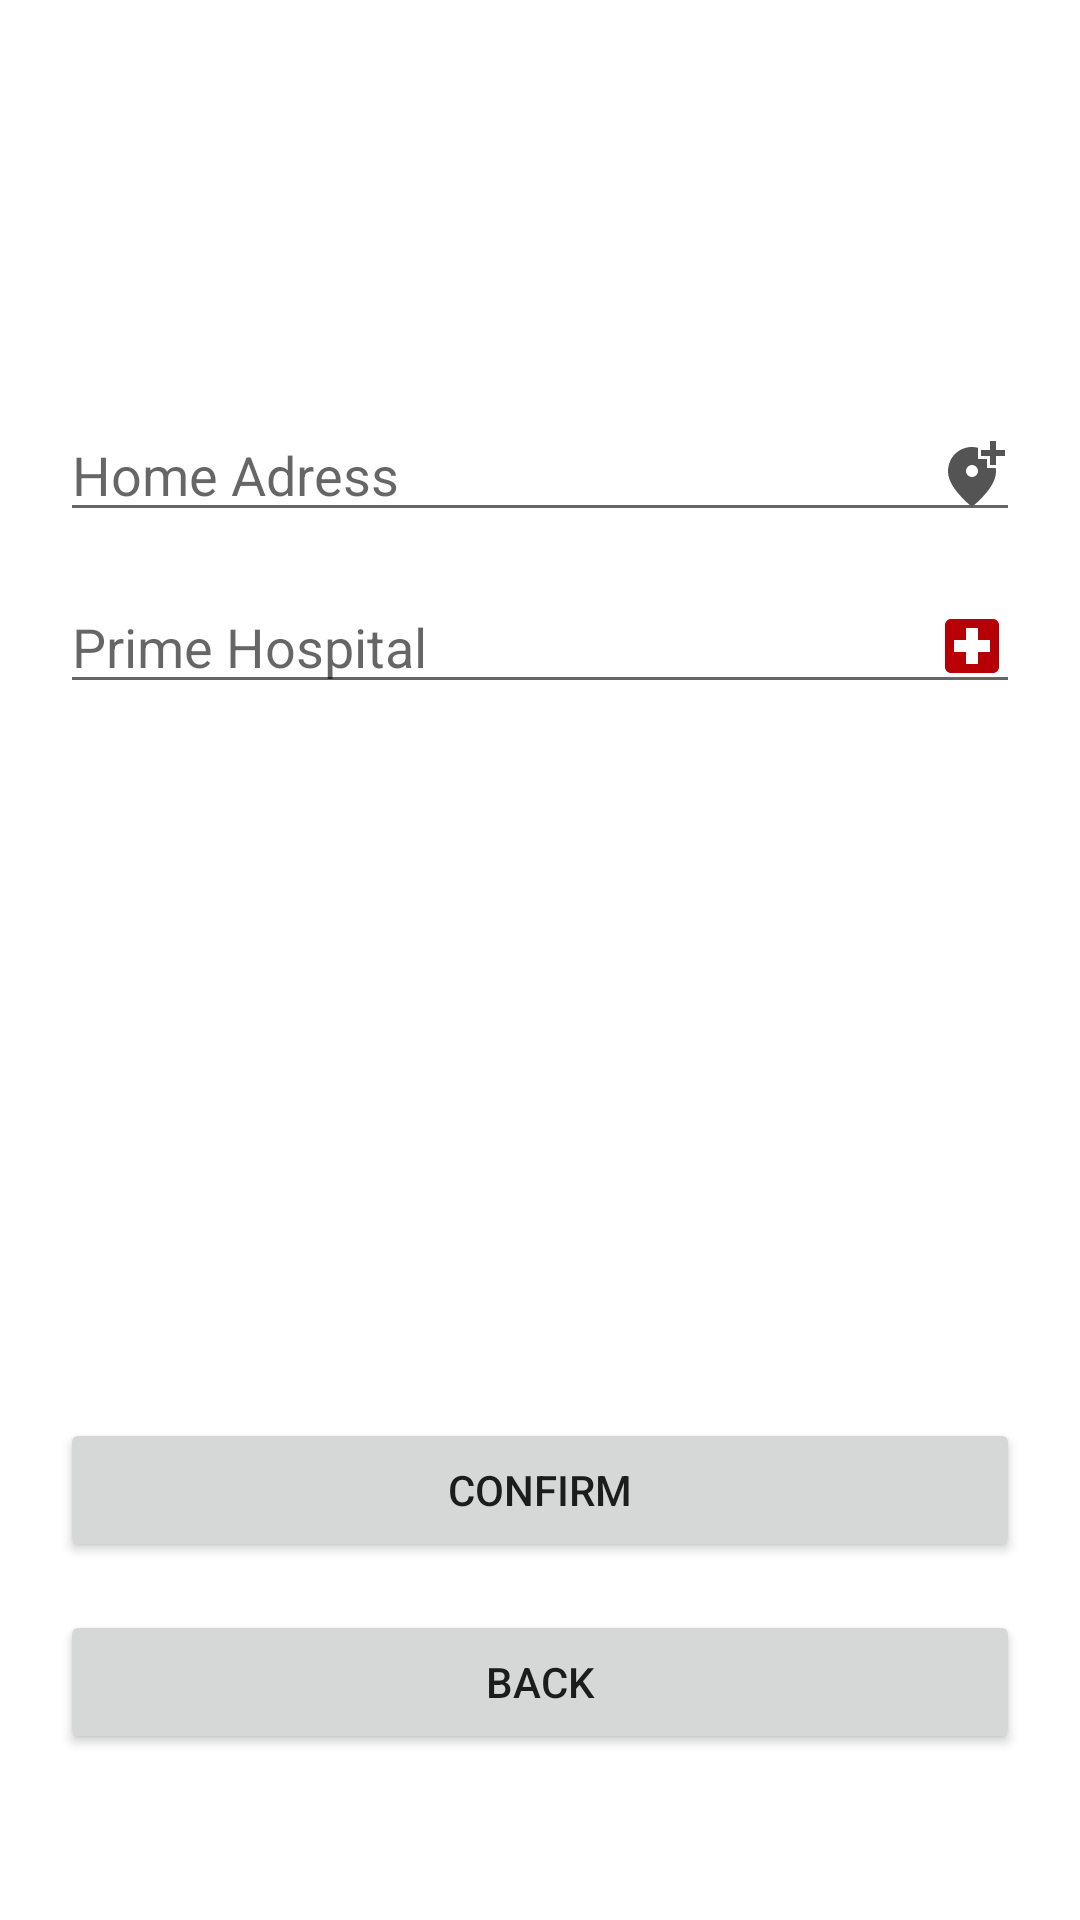

Here is an Android app screen rendered from its layout file. Give the layout XML and the strings, colors and styles it references.
<!-- AndroidManifest.xml: application theme Theme.SafeMedicare -->
<!-- res/layout/register_2.xml -->
<?xml version="1.0" encoding="utf-8"?>
<androidx.constraintlayout.widget.ConstraintLayout xmlns:android="http://schemas.android.com/apk/res/android"
    xmlns:app="http://schemas.android.com/apk/res-auto"
    xmlns:tools="http://schemas.android.com/tools"
    android:layout_width="match_parent"
    android:layout_height="match_parent"
    android:padding="20dp">

    <androidx.constraintlayout.widget.Guideline
        android:id="@+id/guideline10"
        android:layout_width="wrap_content"
        android:layout_height="wrap_content"
        android:orientation="horizontal"
        app:layout_constraintGuide_begin="20dp"
        app:layout_constraintGuide_percent="0.0" />




    <EditText
        android:id="@+id/HomeAddress"
        android:layout_width="match_parent"
        android:layout_height="wrap_content"
        android:layout_marginTop="116dp"
        android:ems="10"
        android:drawableEnd="@drawable/ic_add_location"
        android:drawableRight="@drawable/ic_add_location"
        android:hint="Home Adress"
        android:inputType="textPersonName"
        app:layout_constraintTop_toTopOf="parent"
        tools:layout_editor_absoluteX="77dp" />

    <EditText
        android:id="@+id/PrimeHospital"
        android:layout_width="match_parent"
        android:layout_height="wrap_content"
        android:layout_marginTop="16dp"
        android:ems="10"
        android:drawableEnd="@drawable/ic_baseline_local_hospital_24"
        android:drawableRight="@drawable/ic_baseline_local_hospital_24"
        android:hint="Prime Hospital"
        android:inputType="textPersonName"
        app:layout_constraintTop_toBottomOf="@+id/HomeAddress"
        tools:layout_editor_absoluteX="0dp" />


    <Button
        android:id="@+id/Confirm2"
        android:layout_width="match_parent"
        android:layout_height="wrap_content"
        android:layout_marginTop="238dp"
        android:layout_marginBottom="16dp"
        android:text="Confirm"
        app:layout_constraintBottom_toTopOf="@+id/Back"
        app:layout_constraintEnd_toEndOf="parent"
        app:layout_constraintStart_toStartOf="parent"
        app:layout_constraintTop_toBottomOf="@+id/PrimeHospital" />

    <Button
        android:id="@+id/Back"
        android:layout_width="match_parent"
        android:layout_height="wrap_content"
        android:layout_marginTop="16dp"
        android:text="BACK"
        app:layout_constraintEnd_toEndOf="parent"
        app:layout_constraintStart_toStartOf="parent"
        app:layout_constraintTop_toBottomOf="@+id/Confirm2" />

</androidx.constraintlayout.widget.ConstraintLayout>
<!-- resources referenced by this layout -->
<resources>
  <!-- drawable ic_add_location (drawable) -->
  <vector android:height="24dp" android:tint="#545454"
      android:viewportHeight="24" android:viewportWidth="24"
      android:width="24dp" xmlns:android="http://schemas.android.com/apk/res/android">
      <path android:fillColor="@android:color/white" android:pathData="M20,1v3h3v2h-3v3h-2L18,6h-3L15,4h3L18,1h2zM12,13c1.1,0 2,-0.9 2,-2s-0.9,-2 -2,-2 -2,0.9 -2,2 0.9,2 2,2zM14,3.25L14,7h3v3h2.92c0.05,0.39 0.08,0.79 0.08,1.2 0,3.32 -2.67,7.25 -8,11.8 -5.33,-4.55 -8,-8.48 -8,-11.8C4,6.22 7.8,3 12,3c0.68,0 1.35,0.08 2,0.25z"/>
  </vector>
  <!-- drawable ic_baseline_local_hospital_24 (drawable) -->
  <vector android:height="24dp" android:tint="#B60006"
      android:viewportHeight="24" android:viewportWidth="24"
      android:width="24dp" xmlns:android="http://schemas.android.com/apk/res/android">
      <path android:fillColor="@android:color/white" android:pathData="M19,3L5,3c-1.1,0 -1.99,0.9 -1.99,2L3,19c0,1.1 0.9,2 2,2h14c1.1,0 2,-0.9 2,-2L21,5c0,-1.1 -0.9,-2 -2,-2zM18,14h-4v4h-4v-4L6,14v-4h4L10,6h4v4h4v4z"/>
  </vector>
  <style name="Theme.SafeMedicare" parent="Theme.MaterialComponents.DayNight.NoActionBar">
          
          <item name="colorPrimary">@color/purple_500</item>
          <item name="colorPrimaryVariant">@color/purple_700</item>
          <item name="colorOnPrimary">@color/white</item>
          
          <item name="colorSecondary">@color/teal_200</item>
          <item name="colorSecondaryVariant">@color/teal_700</item>
          <item name="colorOnSecondary">@color/black</item>
          
          <item name="android:statusBarColor" tools:targetApi="l">?attr/colorPrimaryVariant</item>
          
      </style>
  <!-- not gathered from this repository: default colours our renderer supplied (Android Studio template values) -->
  <color name="purple_500">#FF6200EE</color>
  <color name="purple_700">#FF3700B3</color>
  <color name="teal_200">#FF03DAC5</color>
  <color name="teal_700">#FF018786</color>
  <color name="black">#FF000000</color>
  <color name="white">#FFFFFFFF</color>
</resources>
